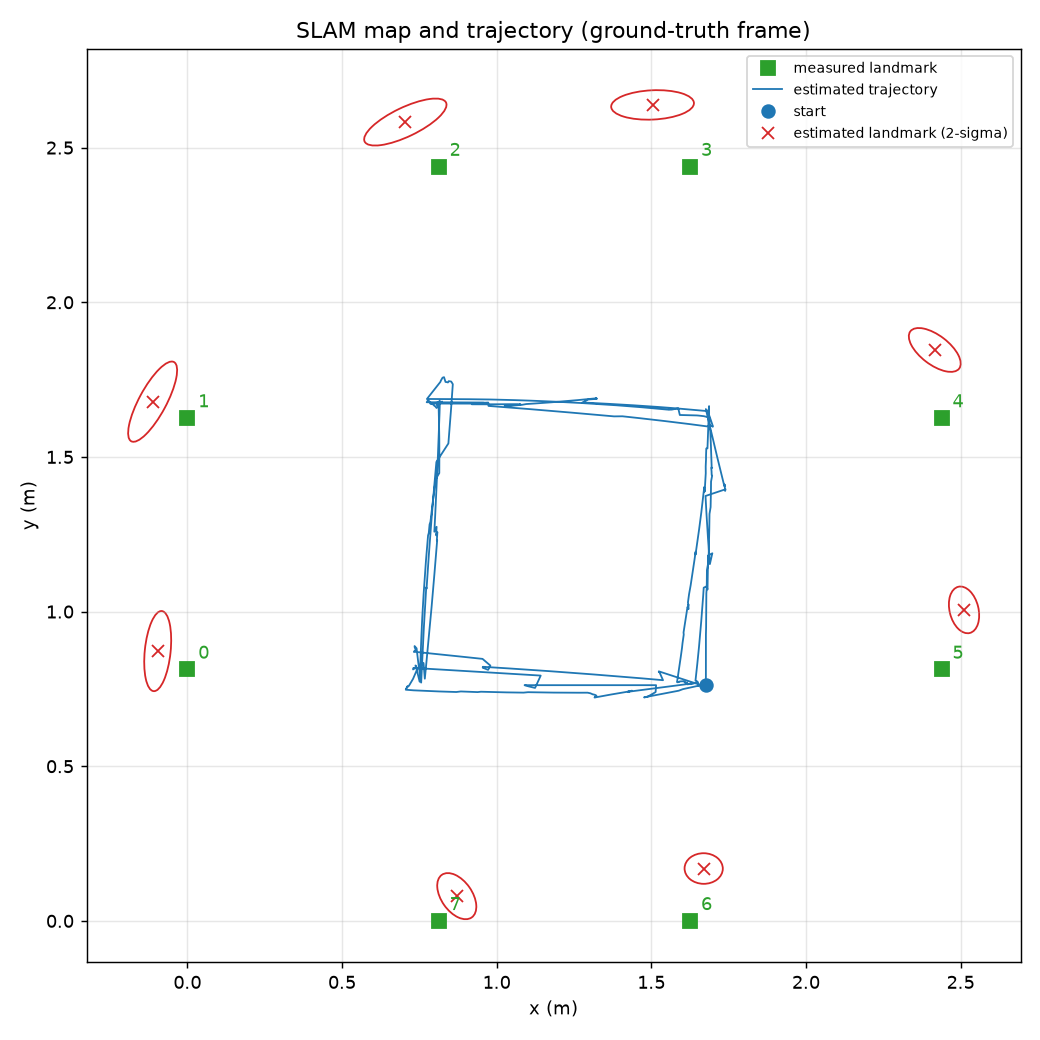

The data file committed next to this chart (first rows):
ros_time, t, x, y, theta, left, right, n_tags, tag_ids, wp, done_wp, phase, sigma_xy, n_landmarks, accepted, rejected
1793572146, 0.051, 0.0000, 0.0000, 0.0000, 0.0000, 0.0000, 0, , 0, -1, face, 0.0142, 0, 0, 0
1793572146, 0.102, 0.0000, 0.0000, 0.0000, 0.0000, 0.0000, 0, , 0, -1, face, 0.0142, 0, 0, 0
1793572146, 0.153, 0.0000, 0.0000, 0.0000, 0.0000, 0.0000, 0, , 0, -1, face, 0.0142, 0, 0, 0
1793572146, 0.201, 0.0000, 0.0000, 0.0000, 0.0000, 0.0000, 0, , 0, -1, face, 0.0142, 0, 0, 0
1793572146, 0.251, 0.0000, 0.0000, 0.0000, 0.0000, 0.0000, 0, , 0, -1, face, 0.0142, 0, 0, 0
1793572146, 0.301, 0.0000, 0.0000, 0.0000, 0.0000, 0.0000, 0, , 0, -1, face, 0.0142, 0, 0, 0
1793572146, 0.351, 0.0000, 0.0000, 0.0000, 0.0000, 0.0000, 0, , 0, -1, face, 0.0142, 0, 0, 0
1793572146, 0.401, 0.0000, 0.0000, 0.0000, 0.0000, 0.0000, 0, , 0, -1, face, 0.0142, 0, 0, 0
1793572146, 0.451, 0.0000, 0.0000, 0.0000, 0.0000, 0.0000, 0, , 0, -1, face, 0.0142, 0, 0, 0
1793572146, 0.502, 0.0000, 0.0000, 0.0000, 0.0000, 0.0000, 0, , 0, -1, face, 0.0142, 0, 0, 0
1793572147, 0.552, 0.0000, 0.0000, 0.0000, 0.0000, 0.0000, 0, , 0, -1, face, 0.0142, 0, 0, 0
1793572147, 0.602, 0.0000, 0.0000, 0.0000, 0.0000, 0.0000, 0, , 0, -1, face, 0.0142, 0, 0, 0
1793572147, 0.652, 0.0000, 0.0000, 0.0000, 0.0000, 0.0000, 0, , 0, -1, face, 0.0143, 0, 0, 0
1793572147, 0.702, 0.0000, 0.0000, 0.0000, 0.0000, 0.0000, 0, , 0, -1, face, 0.0143, 0, 0, 0
1793572147, 0.751, 0.0000, 0.0000, 0.0000, 0.0000, 0.0000, 0, , 0, -1, face, 0.0143, 0, 0, 0
1793572147, 0.801, 0.0000, 0.0000, 0.0000, 0.0000, 0.0000, 0, , 0, -1, face, 0.0143, 0, 0, 0
1793572147, 0.851, 0.0000, 0.0000, 0.0000, 0.0000, 0.0000, 0, , 0, -1, face, 0.0143, 0, 0, 0
1793572147, 0.901, 0.0000, 0.0000, 0.0000, 0.0000, 0.0000, 0, , 0, -1, face, 0.0143, 0, 0, 0
1793572147, 0.951, 0.0000, 0.0000, 0.0000, 0.0000, 0.0000, 0, , 0, -1, face, 0.0143, 0, 0, 0
1793572147, 1.001, 0.0000, 0.0000, 0.0000, 0.0000, 0.0000, 0, , 0, -1, settle, 0.0143, 0, 0, 0
1793572147, 1.052, 0.0000, 0.0000, 0.0000, 0.0000, 0.0000, 0, , 0, -1, settle, 0.0143, 0, 0, 0
1793572147, 1.102, 0.0000, 0.0000, 0.0000, 0.0000, 0.0000, 0, , 0, -1, settle, 0.0143, 0, 0, 0
1793572147, 1.152, 0.0000, 0.0000, 0.0000, 0.0000, 0.0000, 0, , 0, -1, settle, 0.0143, 0, 0, 0
1793572147, 1.201, 0.0000, 0.0000, 0.0000, 0.0000, 0.0000, 0, , 0, -1, settle, 0.0144, 0, 0, 0
1793572147, 1.251, 0.0000, 0.0000, 0.0000, 0.0000, 0.0000, 0, , 0, -1, settle, 0.0144, 0, 0, 0
1793572147, 1.301, 0.0000, 0.0000, 0.0000, 0.0000, 0.0000, 0, , 0, -1, settle, 0.0144, 0, 0, 0
1793572147, 1.351, 0.0000, 0.0000, 0.0000, 0.0000, 0.0000, 0, , 0, -1, settle, 0.0144, 0, 0, 0
1793572147, 1.405, 0.0000, 0.0000, 0.0000, 0.0000, 0.0000, 0, , 0, -1, settle, 0.0144, 0, 0, 0
1793572147, 1.451, 0.0000, 0.0000, 0.0000, 0.0000, 0.0000, 0, , 0, -1, settle, 0.0144, 0, 0, 0
1793572147, 1.504, 0.0000, 0.0000, 0.0000, 0.0000, 0.0000, 0, , 0, -1, settle, 0.0144, 0, 0, 0
1793572148, 1.551, 0.0000, 0.0000, 0.0000, 0.0000, 0.0000, 0, , 0, -1, settle, 0.0144, 0, 0, 0
1793572148, 1.601, 0.0000, 0.0000, 0.0000, 0.0000, 0.0000, 0, , 0, -1, settle, 0.0144, 0, 0, 0
1793572148, 1.652, 0.0000, 0.0000, 0.0000, 0.0000, 0.0000, 0, , 0, -1, settle, 0.0144, 0, 0, 0
1793572148, 1.701, 0.0000, 0.0000, 0.0000, 0.0000, 0.0000, 0, , 0, -1, settle, 0.0144, 0, 0, 0
1793572148, 1.751, 0.0000, 0.0000, 0.0000, 0.0000, 0.0000, 0, , 0, -1, settle, 0.0144, 0, 0, 0
1793572148, 1.804, 0.0000, 0.0000, 0.0000, 0.0000, 0.0000, 0, , 0, -1, settle, 0.0145, 0, 0, 0
1793572148, 1.852, 0.0000, 0.0000, 0.0000, 0.0000, 0.0000, 0, , 0, -1, settle, 0.0145, 0, 0, 0
1793572148, 1.902, 0.0000, 0.0000, 0.0000, 0.0000, 0.0000, 0, , 0, -1, settle, 0.0145, 0, 0, 0
1793572148, 1.951, 0.0000, 0.0000, 0.0000, 0.0000, 0.0000, 0, , 0, -1, settle, 0.0145, 0, 0, 0
1793572148, 2.001, 0.0000, 0.0000, 0.0000, 0.0000, 0.0000, 0, , 1, 0, settle, 0.0145, 0, 0, 0
1793572148, 2.051, 0.0000, 0.0000, 0.0000, 0.0000, 0.0000, 0, , 1, 0, settle, 0.0145, 0, 0, 0
1793572148, 2.102, 0.0000, 0.0000, 0.0000, 0.0000, 0.0000, 0, , 1, 0, settle, 0.0145, 0, 0, 0
1793572148, 2.151, 0.0000, 0.0000, 0.0000, 0.0000, 0.0000, 0, , 1, 0, settle, 0.0145, 0, 0, 0
1793572148, 2.204, 0.0000, 0.0000, 0.0000, 0.0000, 0.0000, 0, , 1, 0, settle, 0.0145, 0, 0, 0
1793572148, 2.252, 0.0000, 0.0000, 0.0000, 0.0000, 0.0000, 0, , 1, 0, settle, 0.0145, 0, 0, 0
1793572148, 2.302, 0.0000, 0.0000, 0.0000, 0.0000, 0.0000, 0, , 1, 0, settle, 0.0145, 0, 0, 0
1793572148, 2.352, 0.0000, 0.0000, 0.0000, 0.0000, 0.0000, 0, , 1, 0, settle, 0.0146, 0, 0, 0
1793572148, 2.402, 0.0000, 0.0000, 0.0000, 0.0000, 0.0000, 0, , 1, 0, settle, 0.0146, 0, 0, 0
1793572148, 2.451, 0.0000, 0.0000, 0.0000, 0.0000, 0.0000, 0, , 1, 0, settle, 0.0146, 0, 0, 0
1793572148, 2.501, 0.0000, 0.0000, 0.0000, 0.0000, 0.0000, 0, , 1, 0, settle, 0.0146, 0, 0, 0
1793572149, 2.552, 0.0000, 0.0000, 0.0000, 0.0000, 0.0000, 0, , 1, 0, settle, 0.0146, 0, 0, 0
1793572149, 2.602, 0.0000, 0.0000, 0.0000, 0.0000, 0.0000, 0, , 1, 0, settle, 0.0146, 0, 0, 0
1793572149, 2.651, 0.0000, 0.0000, 0.0000, 0.0000, 0.0000, 0, , 1, 0, settle, 0.0146, 0, 0, 0
1793572149, 2.702, 0.0000, 0.0000, 0.0000, 0.0000, 0.0000, 0, , 1, 0, settle, 0.0146, 0, 0, 0
1793572149, 2.752, 0.0000, 0.0000, 0.0000, 0.0000, 0.0000, 0, , 1, 0, settle, 0.0146, 0, 0, 0
1793572149, 2.801, 0.0000, 0.0000, 0.0000, 0.0000, 0.0000, 0, , 1, 0, settle, 0.0146, 0, 0, 0
1793572149, 2.851, 0.0000, 0.0000, 0.0000, 0.0000, 0.0000, 0, , 1, 0, settle, 0.0146, 0, 0, 0
1793572149, 2.902, 0.0000, 0.0000, 0.0000, 0.0000, 0.0000, 0, , 1, 0, settle, 0.0146, 0, 0, 0
1793572149, 2.952, 0.0000, 0.0000, 0.0000, 0.0000, 0.0000, 0, , 1, 0, settle, 0.0147, 0, 0, 0
1793572149, 3.002, 0.0000, 0.0000, 0.0000, 0.0000, 0.0000, 0, , 1, 0, settle, 0.0147, 0, 0, 0
... 3,407 more rows
